Run: headless pygame with SDL's dummy video driver; simulated clock (each Clock.tick advances the game by its frame time, no real sleeping); random seed 0; keys injected as events and as key.get_pressed() state; no mouse input.
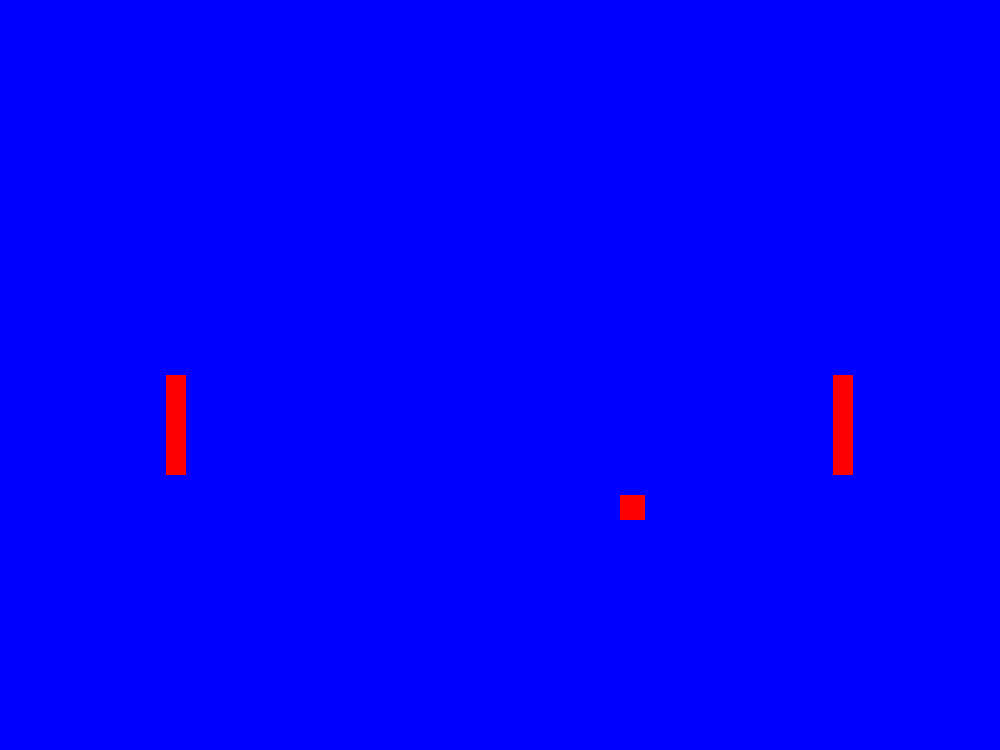
Frame 1 of 4 · flips 1–60 · no input
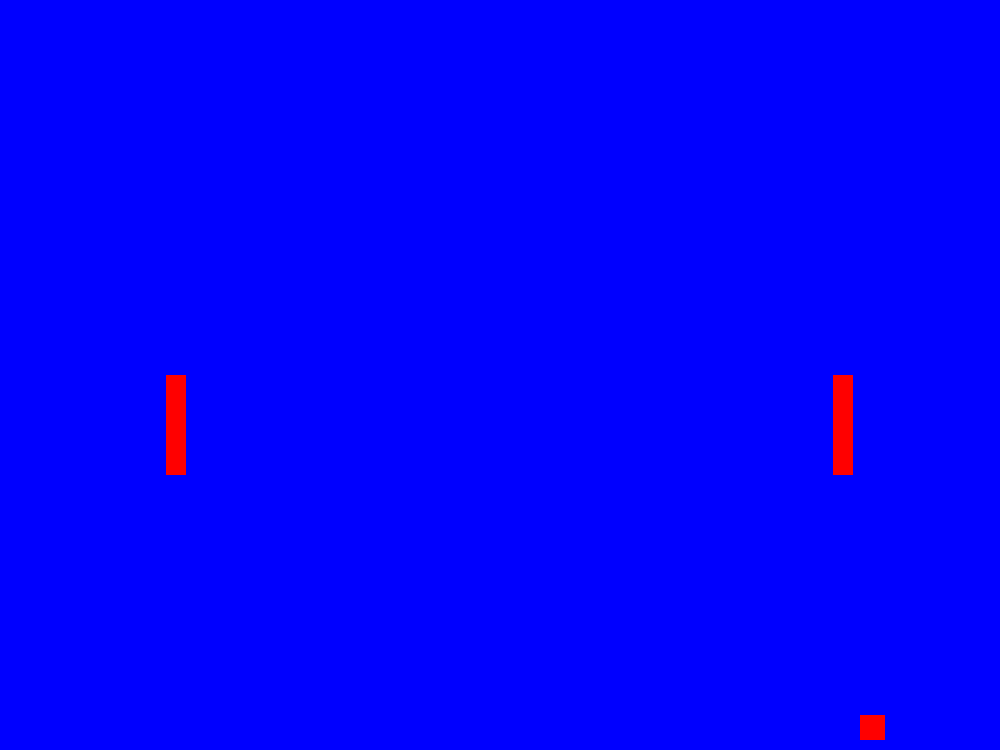
Frame 2 of 4 · flips 61–180 · tapped SPACE, RETURN · held RIGHT (→), D
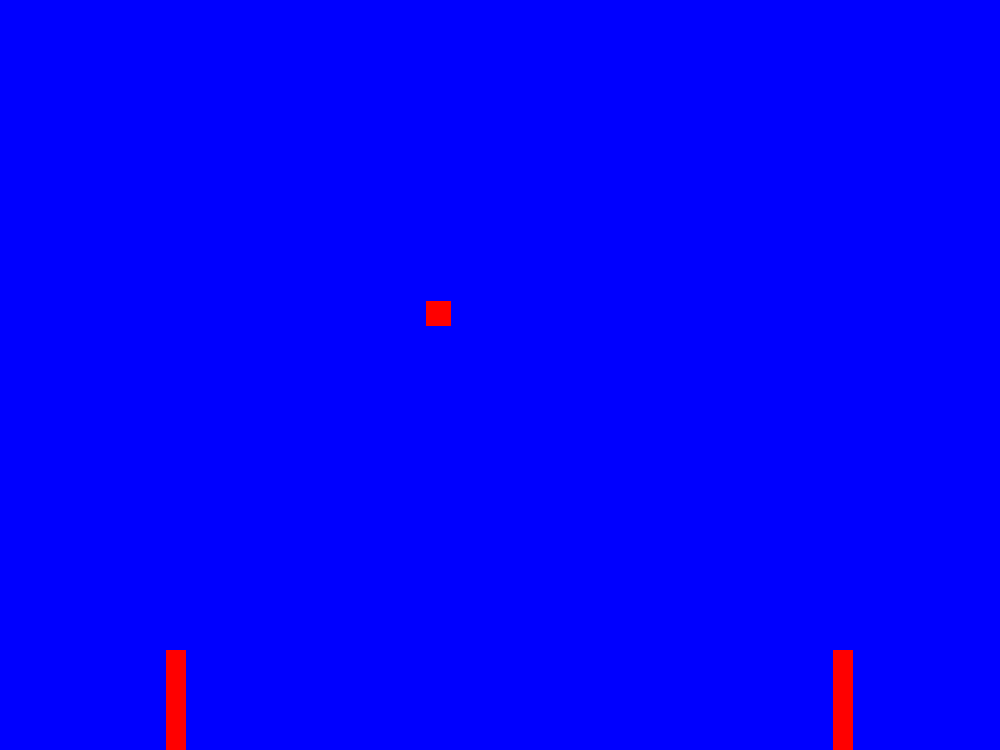
Frame 3 of 4 · flips 181–300 · held DOWN (↓), S
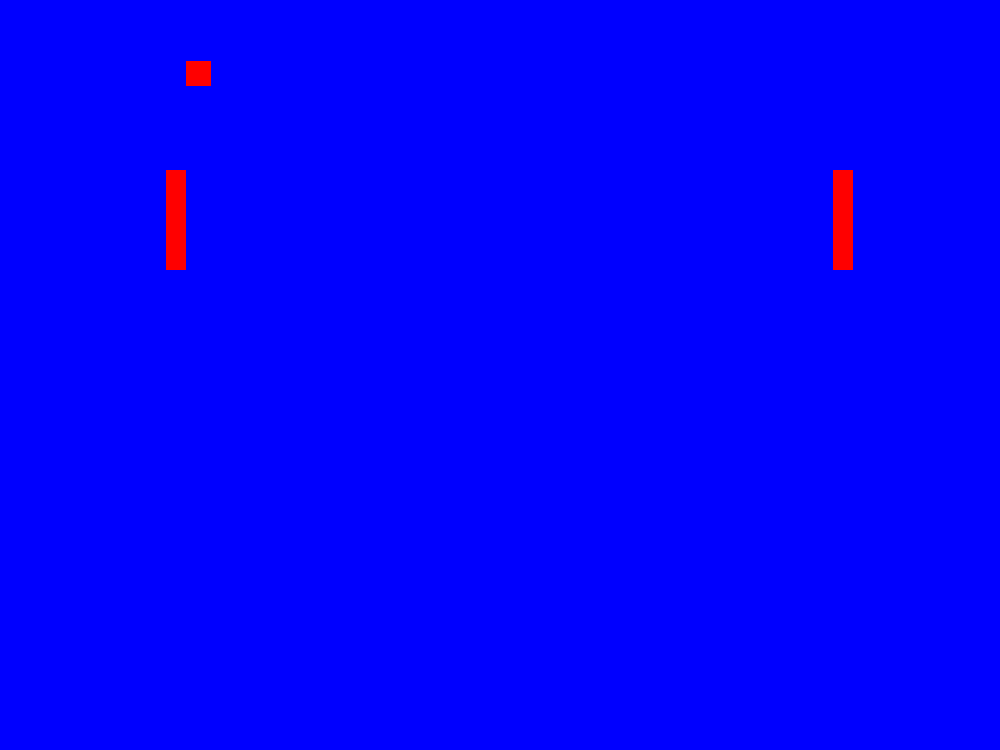
Frame 4 of 4 · flips 301–420 · held LEFT (←), A, UP (↑), W

The pygame program that drew these frames:

import pygame
from pygame.locals import *
import random
import math

pygame.init()

def clamp(val, min_val, max_val):
    return max(min(val, max_val), min_val)

def sigmoid(val):
    return 1 / (1 + math.exp(-val))

width = 1000
height = 750
bg_color = (0, 0, 255)
window = pygame.display.set_mode((width, height))
window.fill(bg_color)

color = (255, 0, 0)

# Adjust based on the machine
speed_init = 4

# Creating the ball
ball_size = 25
ball = pygame.Rect(width / 2, height / 2, ball_size, ball_size)
ball_dx = 0.7
ball_dy = 0.7
ball_dir_x = 1
ball_dir_y = 1
ball_speed = speed_init

paddle_speed = speed_init
paddle_width = 20
paddle_height = 100
collide_buffer = 0

# Creating the left paddle
left_score = 0
left = pygame.Rect(width / 6, height / 2, paddle_width, paddle_height)
left_dy = 0

# Creating the right paddle
right_score = 0
right = pygame.Rect(width * 5 / 6, height / 2, paddle_width, paddle_height)
right_dy = 0

gameOn = True
while gameOn:
    for event in pygame.event.get():
        if event.type == QUIT:
            gameOn = False
        elif event.type == KEYDOWN:
            if event.key == K_UP:
                right_dy = -paddle_speed
            elif event.key == K_DOWN:
                right_dy = paddle_speed
            elif event.key == K_w:
                left_dy = -paddle_speed
            elif event.key == K_s:
                left_dy = paddle_speed
        elif event.type == KEYUP:
            if event.key == K_UP:
                right_dy = 0
            elif event.key == K_DOWN:
                right_dy = 0
            elif event.key == K_w:
                left_dy = 0
            elif event.key == K_s:
                left_dy = 0
    window.fill(bg_color)

    ball.move_ip(ball_dx * ball_dir_x * ball_speed, ball_dy * ball_dir_y * ball_speed)
    left.move_ip(0, left_dy)
    left.clamp_ip(window.get_rect())
    right.move_ip(0, right_dy)
    right.clamp_ip(window.get_rect())

    # Prevents consecutive buggy collisions
    if collide_buffer > 0:
        collide_buffer -= 1

    # Collision detection with window edges
    if ball.y <= 0 or ball.y + ball_size >= height:
        ball_dir_y *= -1

    if ball.x <= 0:
        right_score += 1
        ball_dir_x *= -1
        ball.x = width/2
        ball.y = height/2
        ball_speed = speed_init

    elif ball.x - ball_size >= width:
        left_score += 1
        ball_dir_x *= -1
        ball.x = width/2
        ball.y = height/2
        ball_speed = speed_init

    if ball.colliderect(left) and collide_buffer == 0:
        ball_dir_x *= -1
        ball_speed += speed_init / 10
        ball_mid = ball.y + ball_size / 2
        paddle_mid = left.y + paddle_height / 2
        distance = clamp(abs(paddle_mid - ball_mid), paddle_height / 8, paddle_height / 3)
        angle = distance / (paddle_height / 2) * (math.pi / 2)
        ball_dx = math.cos(angle)
        ball_dy = math.sin(angle)
        collide_buffer = 100

    elif ball.colliderect(right) and collide_buffer == 0:
        ball_dir_x *= -1
        ball_speed += speed_init / 10
        ball_mid = ball.y + ball_size / 2
        paddle_mid = right.y + paddle_height / 2
        distance = clamp(abs(paddle_mid - ball_mid), paddle_height / 8, paddle_height / 3)
        angle = distance / (paddle_height / 2) * (math.pi / 2)
        ball_dx = math.cos(angle)
        ball_dy = math.sin(angle)
        collide_buffer = 100

    pygame.draw.rect(window, color, ball)
    pygame.draw.rect(window, color, left)
    pygame.draw.rect(window, color, right)

    pygame.display.update()
